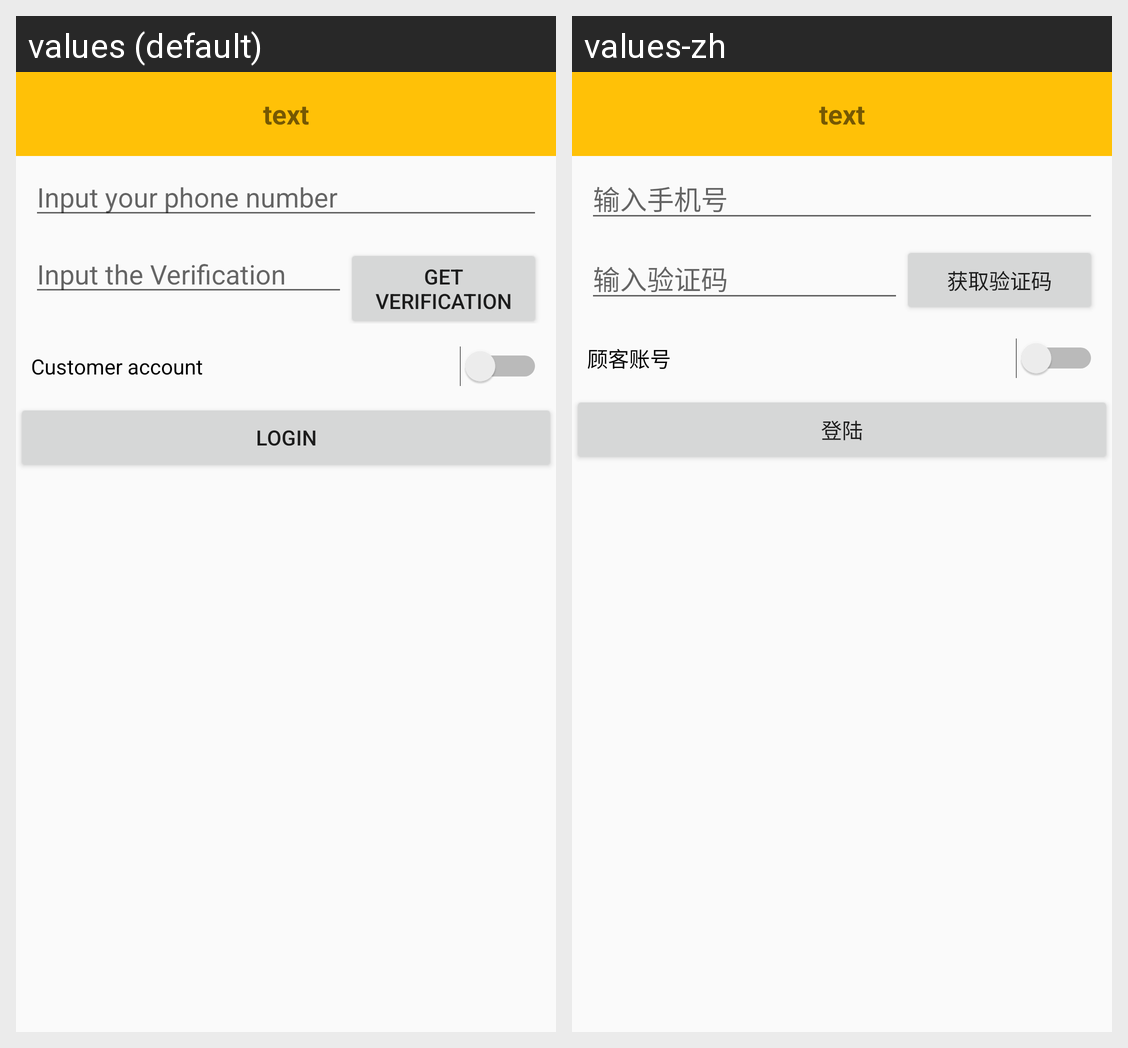

For this localized Android screen grid, give each drawn string resource with its value in every locale shown.
Android screen res/layout/fragment_login.xml rendered under 2 locales, left to right: values (default), values-zh. Device: Nexus 5 (rendered at 1080×1920; each locale shown at half size, 540×960, under a caption strip naming it); theme AppTheme.
Strings drawn on this screen, with the default value and each locale's value (text and hints the layout hard-codes, and strings that could not be matched under every locale, appear in the picture but are not listed):

input_phone
  values: Input your phone number
  values-zh: 输入手机号

input_password
  values: Input the Verification
  values-zh: 输入验证码

get_verification
  values: Get Verification
  values-zh: 获取验证码

login_type_switch_customer
  values: Customer account
  values-zh: 顾客账号

login_button
  values: Login
  values-zh: 登陆
